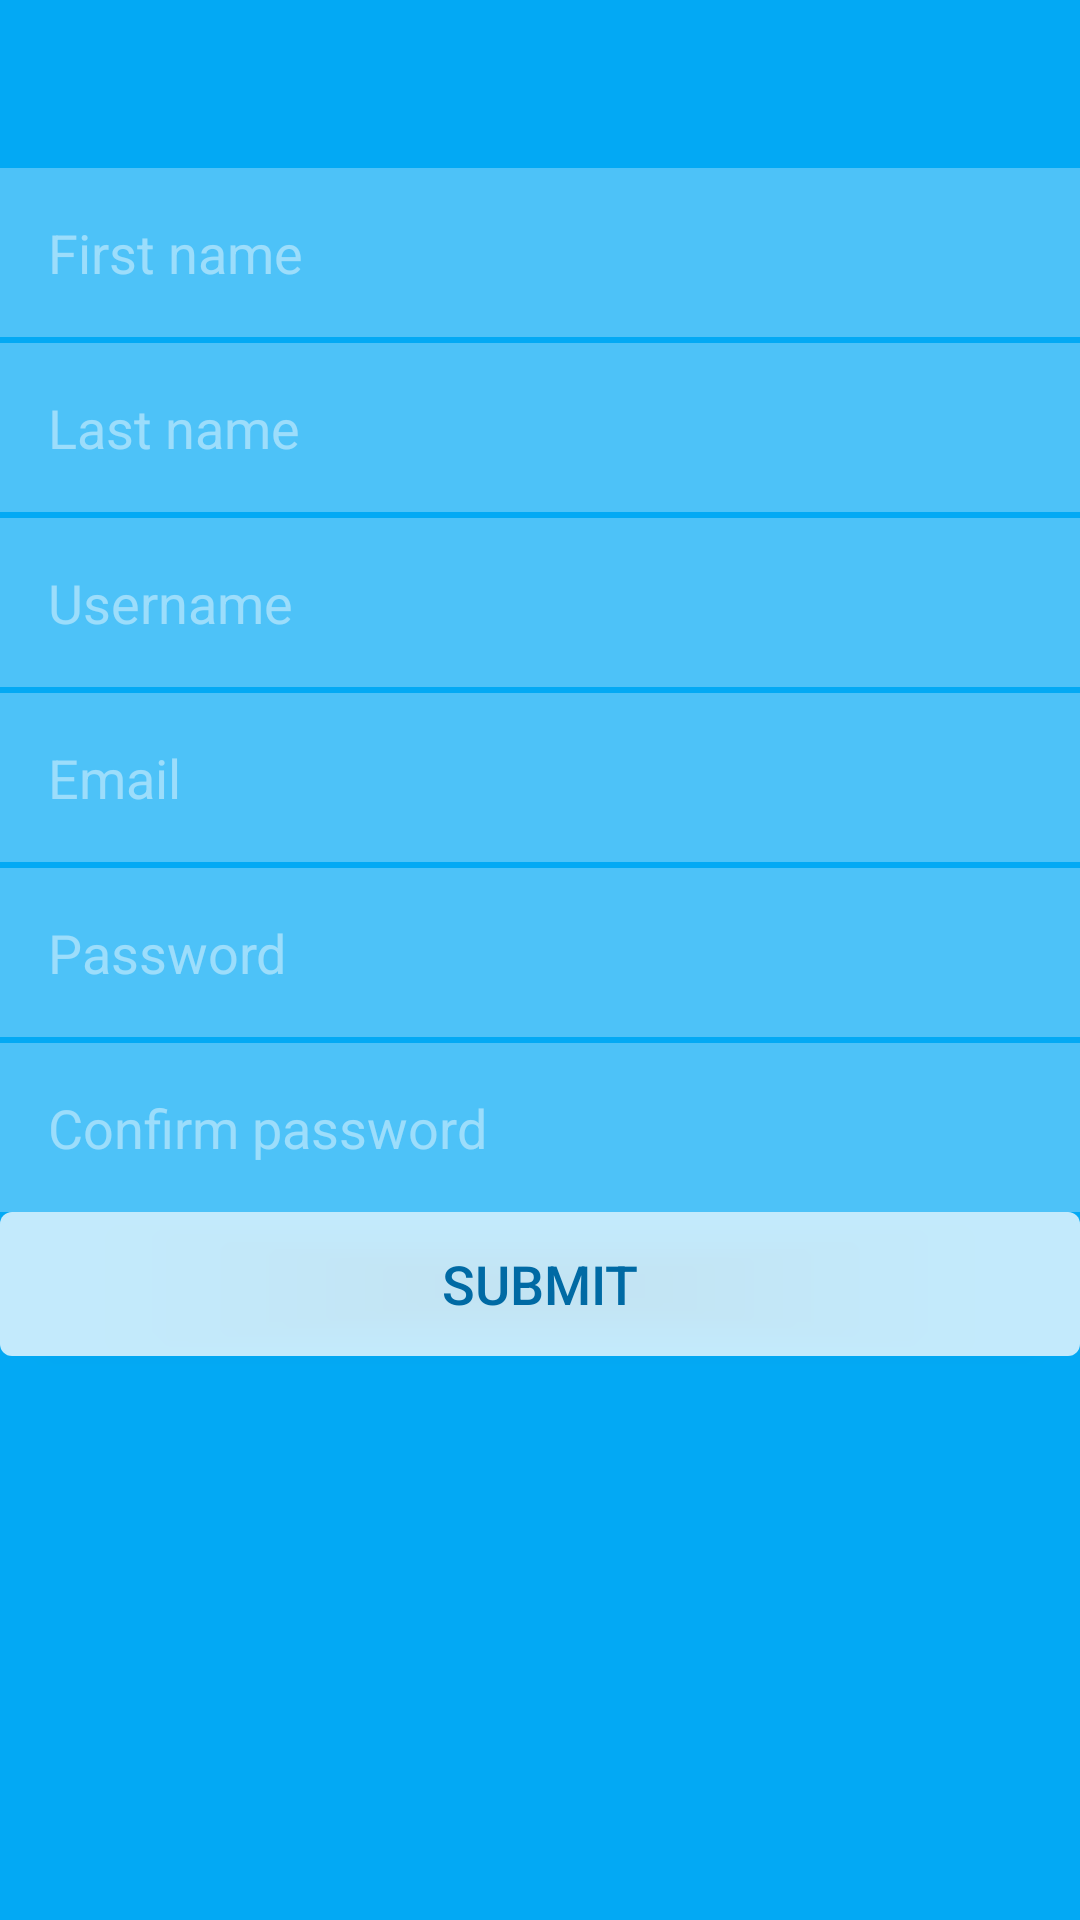

Write the Android layout XML for this screen, with the resource values it uses.
<!-- AndroidManifest.xml: application theme AppTheme -->
<!-- res/layout/register_activity.xml -->
<LinearLayout xmlns:android="http://schemas.android.com/apk/res/android"
    android:layout_width="match_parent"
    android:layout_height="match_parent"
    android:orientation="vertical"
    android:gravity="center_horizontal"
    android:background="@color/colorPrimary">

    <android.support.v7.widget.Toolbar
        xmlns:android="http://schemas.android.com/apk/res/android"
        android:layout_width="match_parent"
        android:layout_height="wrap_content"
        android:background="@color/colorPrimary"
        android:id="@+id/registrationToolbar"
        android:theme="@style/ThemeOverlay.AppCompat.Dark.ActionBar"
        />

    <EditText
        android:layout_width="match_parent"
        android:layout_height="wrap_content"
        android:inputType="textPersonName"
        android:ems="10"
        android:padding="16dp"
        android:id="@+id/registrationFirstNameField"
        android:background="#4bffffff"
        android:hint="@string/registration_first_name"
        android:textColorHint="#71ffffff"/>

    <EditText
        android:layout_width="match_parent"
        android:layout_height="wrap_content"
        android:inputType="textPersonName"
        android:ems="10"
        android:id="@+id/registrationLastNameField"
        android:padding="16dp"
        android:background="#4bffffff"
        android:hint="@string/registration_last_name"
        android:textColorHint="#71ffffff"
        android:layout_marginTop="2dp"/>

    <EditText
        android:layout_width="match_parent"
        android:layout_height="wrap_content"
        android:inputType="textPersonName"
        android:ems="10"
        android:id="@+id/registrationUsernameField"
        android:padding="16dp"
        android:background="#4bffffff"
        android:hint="@string/registration_username"
        android:textColorHint="#71ffffff"
        android:layout_marginTop="2dp"/>

    <EditText
        android:layout_width="match_parent"
        android:layout_height="wrap_content"
        android:inputType="textEmailAddress"
        android:ems="10"
        android:id="@+id/registrationEmailField"
        android:padding="16dp"
        android:background="#4bffffff"
        android:hint="@string/registration_email"
        android:textColorHint="#71ffffff"
        android:layout_marginTop="2dp"/>

    <EditText
        android:layout_width="match_parent"
        android:layout_height="wrap_content"
        android:inputType="textPassword"
        android:ems="10"
        android:id="@+id/registrationPasswordField"
        android:padding="16dp"
        android:background="#4bffffff"
        android:hint="@string/registration_password"
        android:textColorHint="#71ffffff"
        android:layout_marginTop="2dp"/>

    <EditText
        android:layout_width="match_parent"
        android:layout_height="wrap_content"
        android:inputType="textPassword"
        android:ems="10"
        android:id="@+id/registrationPasswordConfirmField"
        android:padding="16dp"
        android:background="#4bffffff"
        android:hint="@string/registration_password_confirm"
        android:textColorHint="#71ffffff"
        android:layout_marginTop="2dp"/>

    <Button
        android:layout_width="match_parent"
        android:layout_height="wrap_content"
        android:text="@string/register_submit"
        android:textSize="18sp"
        android:id="@+id/registrationSubmitButton"
        android:layout_marginTop="@dimen/activity_vertical_margin"
        android:layout_marginBottom="8sp"
        android:background="@drawable/rounded_button"
        android:textColor="@color/colorPrimaryExtraDark"
        android:layout_marginLeft="@dimen/activity_horizontal_margin"
        android:layout_marginRight="@dimen/activity_horizontal_margin"/>

</LinearLayout>
<!-- resources referenced by this layout -->
<resources>
  <color name="colorPrimary">#03A9F4</color>
  <color name="colorPrimaryExtraDark">#006aa4</color>
  <!-- drawable rounded_button (drawable) -->
  <?xml version="1.0" encoding="UTF-8" ?>
  <selector xmlns:android="http://schemas.android.com/apk/res/android"  >
      <item android:state_pressed="true">
          <shape android:shape="rectangle" >
              <corners android:radius="4dp" />
              <solid android:color="#81ffffff" />
          </shape>
      </item>
      <item>
          <shape android:shape="rectangle" >
              <corners android:radius="4dp" />
              <solid android:color="#c2ffffff" />
          </shape>
      </item>
  </selector>
  <string name="register_submit">Submit</string>
  <string name="registration_email">Email</string>
  <string name="registration_first_name">First name</string>
  <string name="registration_last_name">Last name</string>
  <string name="registration_password">Password</string>
  <string name="registration_password_confirm">Confirm password</string>
  <string name="registration_username">Username</string>
  <style name="AppTheme" parent="Theme.AppCompat.Light.NoActionBar">
          <item name="colorPrimary">@color/colorPrimary</item>
          <item name="colorPrimaryDark">@color/colorPrimaryDark</item>
          <item name="colorAccent">@color/colorAccent</item>
      </style>
  <color name="colorPrimaryDark">#0288D1</color>
  <color name="colorAccent">#FF5252</color>
</resources>
